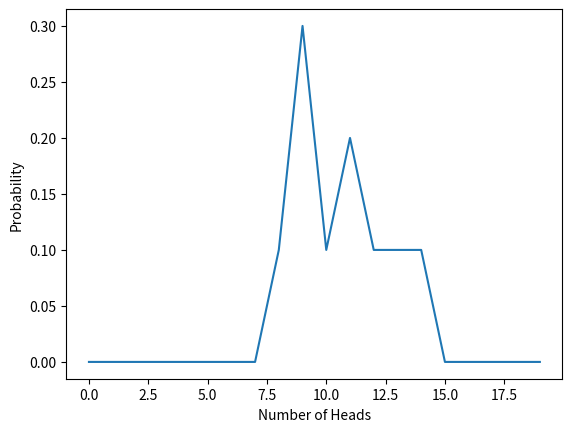

The script that saved this image: (Note: this script raises an exception after producing the figure.)
#!/usr/bin/env python3
# -*- coding: utf-8 -*-
"""
Modeling Risk with Monte Carlo Simulation
Case Study: Coin Flipping Example

[redacted]


"""

import numpy as np
import matplotlib.pyplot as plt

#%% Flip 20 Coins 10 Times

# Set Up Variables
number_of_coins = 20
simulations = 10
p = 0.5           # probability each coin lands in heads

# Simulate number of heads from flipping 20 coins 10 times
simulation_results = np.random.binomial(n=number_of_coins, p=p, size=simulations)

# Test whether each simulation generated exactly 10 heads
sim_has_ten_heads = np.equal(simulation_results, 10)
    # One out of 10 simulations had 10 heads (in this case)
    
# Calculate the observed probability of getting 10 heads in any given simulation
ten_heads_probability = np.equal(simulation_results, 10).mean() # mean = 0.1 (i.e 10%)

# Calculate observed probabilities of each number of heads in a simulation with 20 coins
probabilities = [np.equal(simulation_results, i).mean() for i in range(number_of_coins)]

# Plot the probability distribution
plt.figure(1)
plt.plot(list(range(number_of_coins)), probabilities)
plt.xlabel('Number of Heads')
plt.ylabel('Probability')
plt.show()

# We can ran the simulation more times to 
# visualize different scenarios.
r

#%% Flip 20 coins 10,000 times

# Set up variables
number_of_coins = 20
simulations_no_10k = 10000
p = 0.5

simulation_10000 = np.random.binomial(n=number_of_coins, p=p, size=simulations_no_10k)
print(simulation_10000)

probabilities_10k = [np.equal(simulation_10000, i).mean() for i in range(number_of_coins)]
print(probabilities_10k) # For each number 1-20, computes the prob for heads appearing the no. of times,

plt.figure(2)
plt.plot(list(range(number_of_coins)), probabilities_10k)
plt.xlabel('Number of Heads')
plt.ylabel('Probability')
plt.show()  # This is now way closer to a Normal Distribution.
            # The larger the amount of simulations, the more our distribution is accurate.
            
"""Recap:
Observations: we did not analyze any historical data in this example.
Distributions: Binomial, the probability of getting heads is a 50%
Simulations: flipping 20 coins – the 1st model ran 10 simulations, the 2nd model ran 10,000 simulations
Quantifications: our 2nd model was able to generate a consistent accurate normal distribution
"""